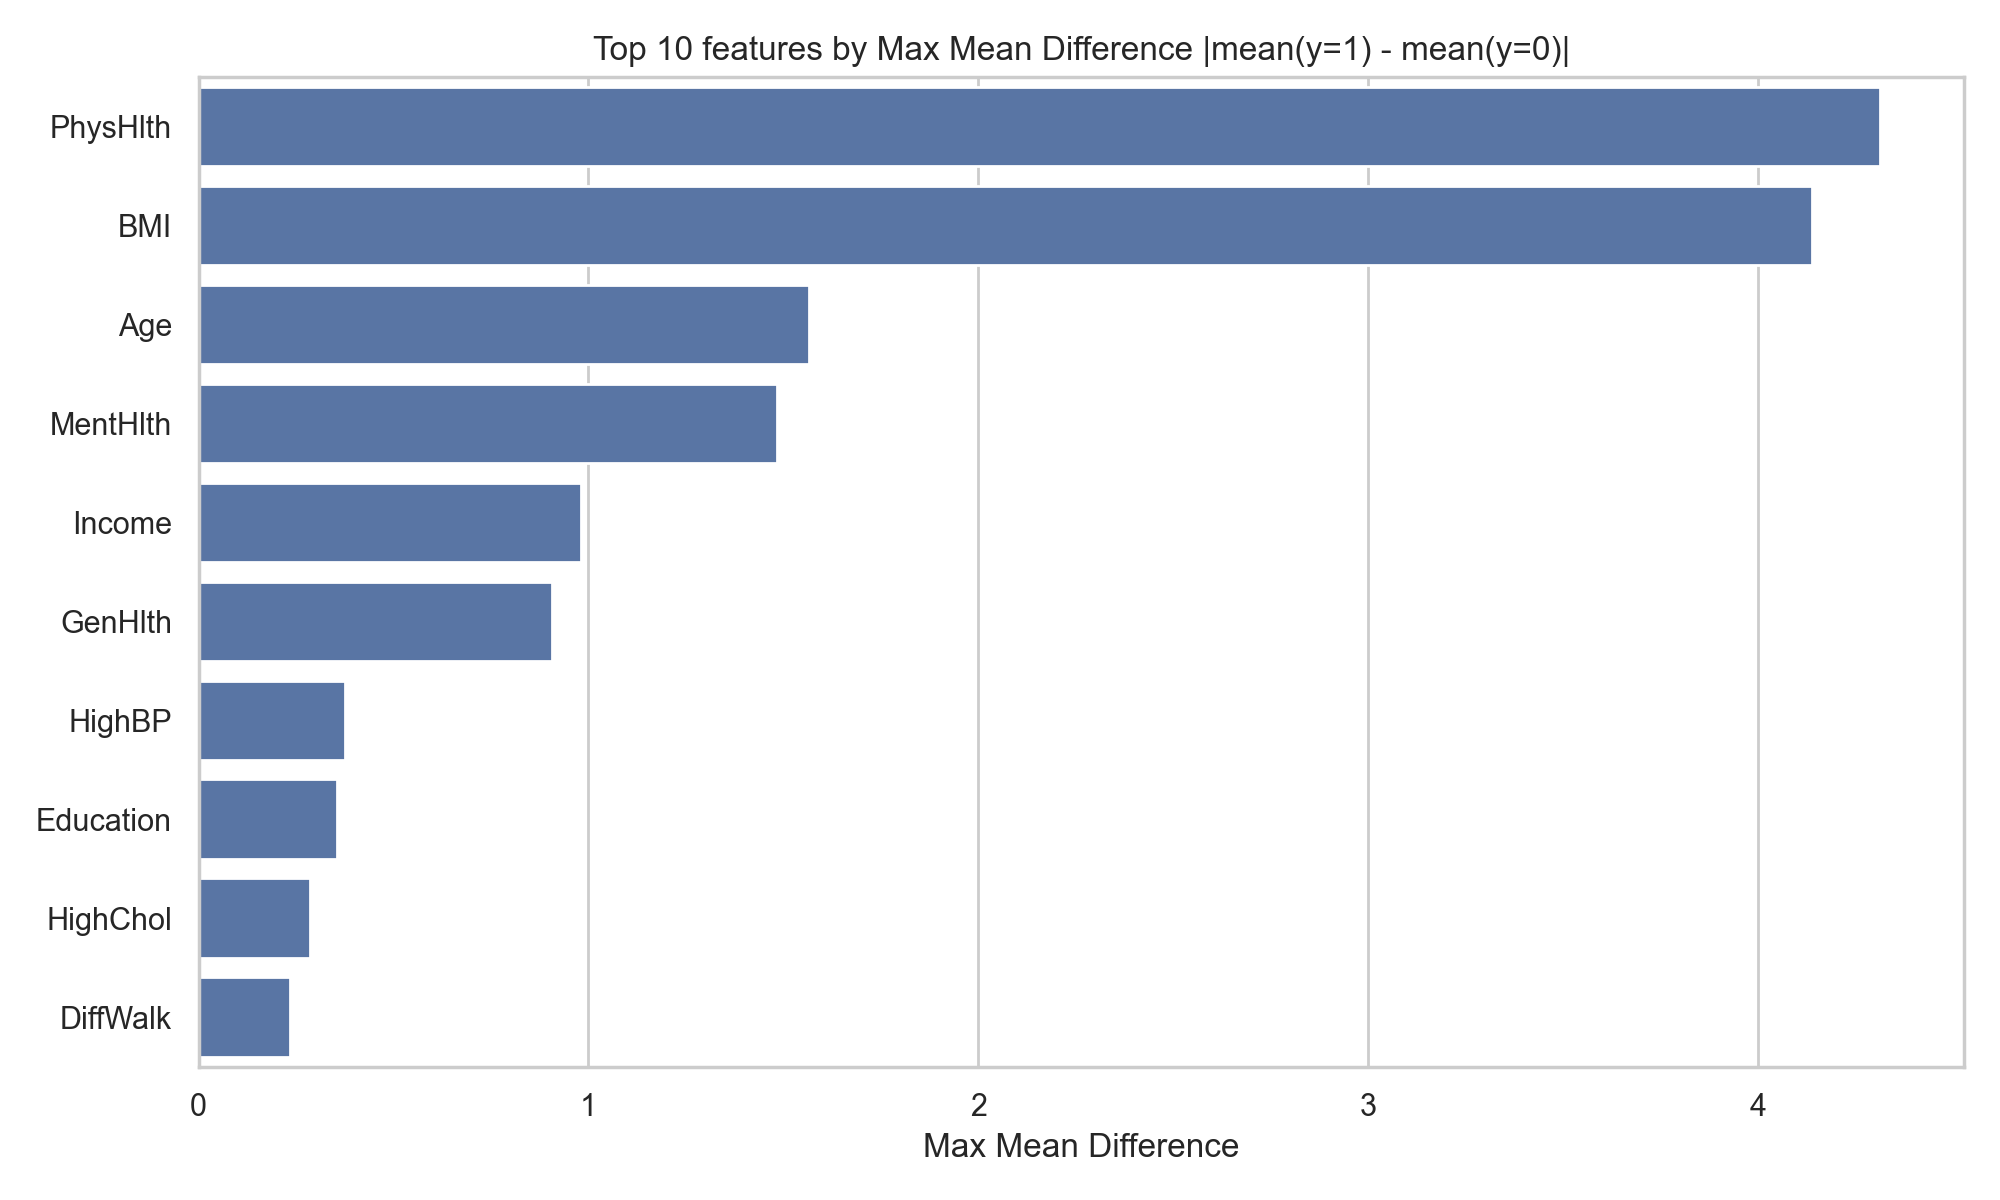

Data behind this chart, as committed beside it:
feature, max_mean_diff
PhysHlth, 4.313
BMI, 4.138
Age, 1.565
MentHlth, 1.484
Income, 0.9804
GenHlth, 0.9058
HighBP, 0.3761
Education, 0.3543
HighChol, 0.2858
DiffWalk, 0.2359
